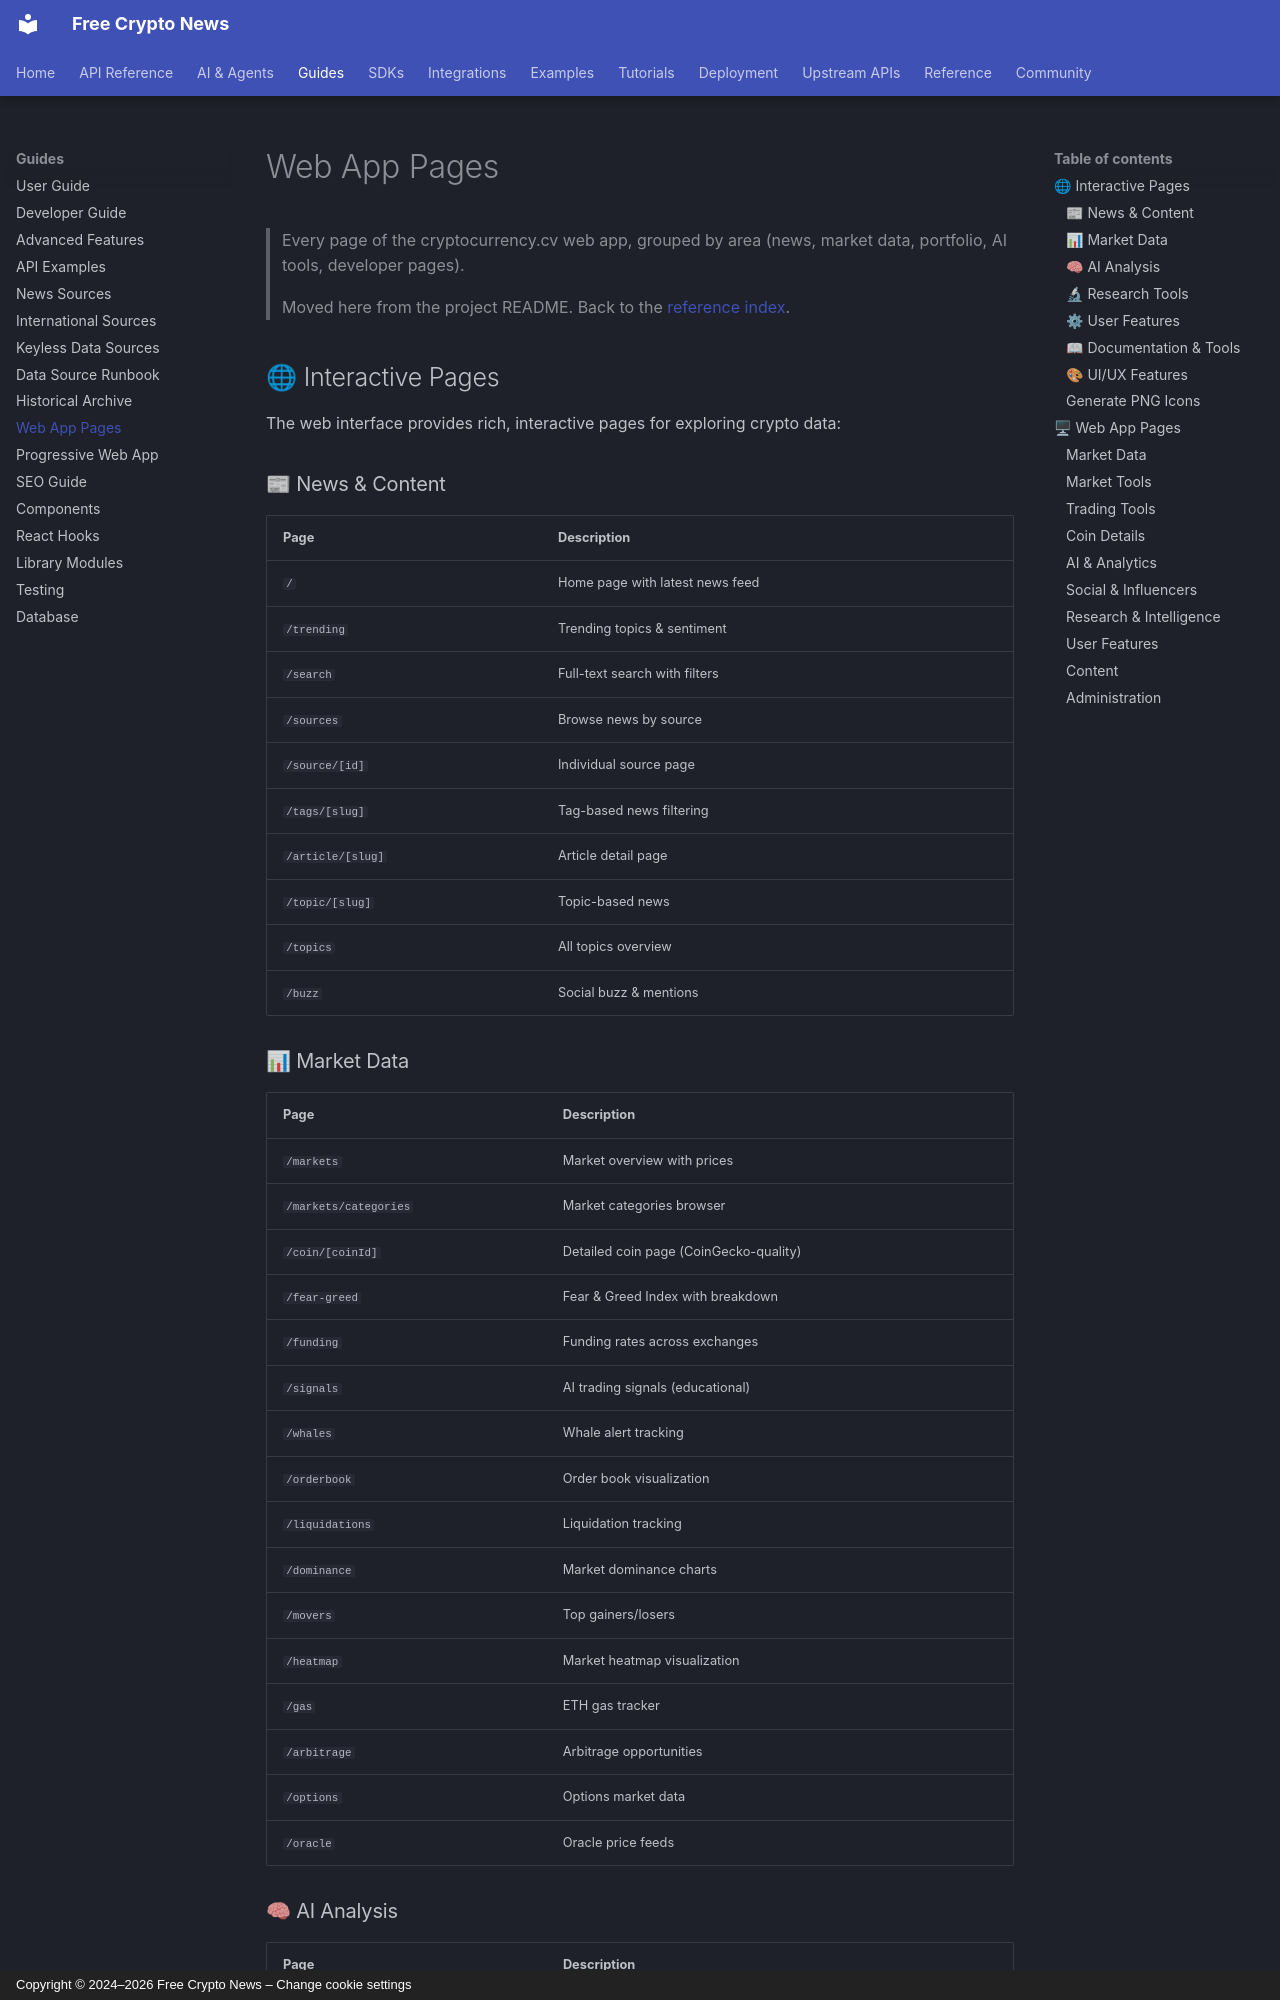

repository: nirholas/cryptocurrency.cv · page: reference/pages/index.html · generator: mkdocs · copyright: Copyright © 2024–2026 Free Crypto News – Change cookie settings

# Web App Pages

> Every page of the cryptocurrency.cv web app, grouped by area (news, market data, portfolio, AI tools, developer pages).
>
> Moved here from the project README. Back to the [reference index](https://github.com/nirholas/cryptocurrency.cv/blob/main/README.md).

## 🌐 Interactive Pages

The web interface provides rich, interactive pages for exploring crypto data:

### 📰 News & Content

| Page              | Description                     |
| ----------------- | ------------------------------- |
| `/`               | Home page with latest news feed |
| `/trending`       | Trending topics & sentiment     |
| `/search`         | Full-text search with filters   |
| `/sources`        | Browse news by source           |
| `/source/[id]`    | Individual source page          |
| `/tags/[slug]`    | Tag-based news filtering        |
| `/article/[slug]` | Article detail page             |
| `/topic/[slug]`   | Topic-based news                |
| `/topics`         | All topics overview             |
| `/buzz`           | Social buzz & mentions          |

### 📊 Market Data

| Page                  | Description                            |
| --------------------- | -------------------------------------- |
| `/markets`            | Market overview with prices            |
| `/markets/categories` | Market categories browser              |
| `/coin/[coinId]`      | Detailed coin page (CoinGecko-quality) |
| `/fear-greed`         | Fear & Greed Index with breakdown      |
| `/funding`            | Funding rates across exchanges         |
| `/signals`            | AI trading signals (educational)       |
| `/whales`             | Whale alert tracking                   |
| `/orderbook`          | Order book visualization               |
| `/liquidations`       | Liquidation tracking                   |
| `/dominance`          | Market dominance charts                |
| `/movers`             | Top gainers/losers                     |
| `/heatmap`            | Market heatmap visualization           |
| `/gas`                | ETH gas tracker                        |
| `/arbitrage`          | Arbitrage opportunities                |
| `/options`            | Options market data                    |
| `/oracle`             | Oracle price feeds                     |
